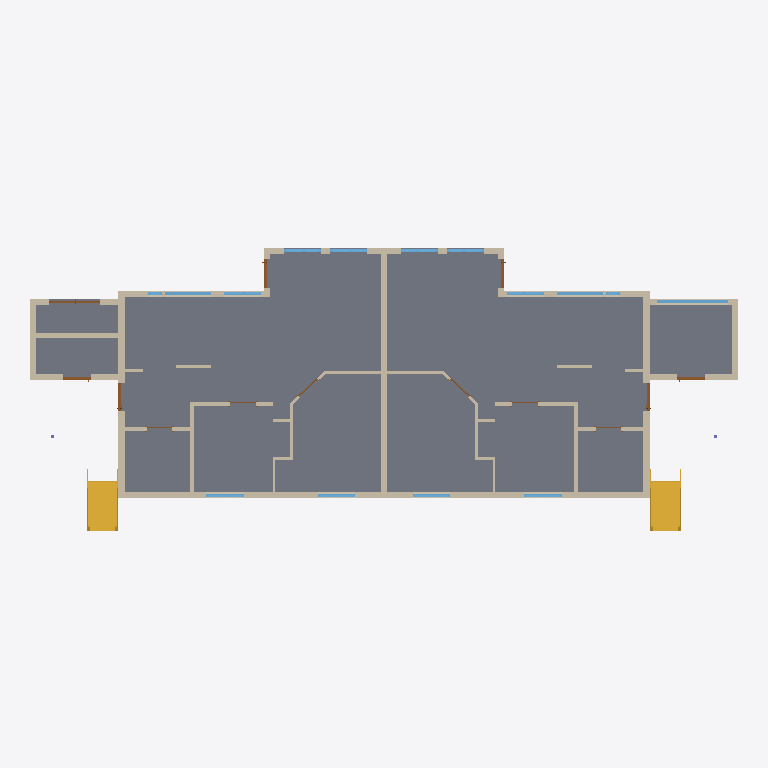
Plan cut of the same IFC building model at storey 'Level 1' (level 0.00 m, cut at 1.40 m), seen from above with north up, elements coloured by IFC class: 40 walls (beige), 15 windows (light blue), 13 doors (brown), 2 stairs (yellow), 1 slab (grey). Cut surfaces are drawn darker.
Extent 25.1 m × 10.4 m × 7.4 m (x, y, z). Storeys (3): Level 1 at 0.00 m; Level 2 at 2.62 m; Level 3 at 5.02 m. Elements (166): 83 IfcWall, 35 IfcWindow, 25 IfcDoor, 6 IfcSlab, 4 IfcLightFixture, 4 IfcRailing, 3 IfcRoof, 2 IfcColumn, 2 IfcCovering, 2 IfcStair.

HEADER;
FILE_DESCRIPTION(('ViewDefinition [ReferenceView_V1.2]','RevitIdentifiers [VersionGUID: 4f79b86d-5548-49ea-a90f-66fac9ad122c, NumberOfSaves: 26]','CoordinateReference [CoordinateBase: Shared Coordinates, ProjectSite: Default Site]','ExchangeRequirement [Architecture]'),'2;1');
FILE_NAME('0001','2025-05-03T14:29:27+01:00',(''),(''),'ODA SDAI 24.6','Autodesk Revit 24.2.0.63 (ENU) - IFC 24.2.0.63','');
FILE_SCHEMA(('IFC4'));
ENDSEC;
DATA;
#105=IFCPROJECT('0merF49115TeKkZbas99S0',#18,'0001',$,$,'Project Name','Project Status',(#100),#97);
#124=IFCSITE('0merF49115TeKkZbas99S2',#18,'Default',$,$,#123,$,$,.ELEMENT.,$,$,$,$,$);
#110=IFCBUILDING('0merF49115TeKkZbas99S1',#18,'',$,$,#108,$,'',.ELEMENT.,$,$,$);
#113=IFCBUILDINGSTOREY('3Zu5Bv0LOHrPC10026FoQQ',#18,'Level 1',$,'Level:8mm Head',#112,$,'Level 1',.ELEMENT.,0.0);
#117=IFCBUILDINGSTOREY('15Z0v90RiHrPC20026FoKR',#18,'Level 2',$,'Level:8mm Head',#116,$,'Level 2',.ELEMENT.,2620.0);
#121=IFCBUILDINGSTOREY('2$toAoCmH0Fw4ahfd5XGAB',#18,'Level 3',$,'Level:8mm Head',#120,$,'Level 3',.ELEMENT.,5020.0);
#9918=IFCSLAB('3J9cD3JWnAefXZ5RoucYBm',#18,'Floor:Generic 220mm:423575',$,'Floor:Generic 220mm',#9905,#9917,'423575',.FLOOR.);
#9368=IFCSTAIR('3J9cD3JWnAefXZ5RoucY7q',#18,'Assembled Stair:Stair:423315',$,'Assembled Stair:190mm max riser 250mm going',#9367,$,'423315',.STRAIGHT_RUN_STAIR.);
#9644=IFCSTAIR('3J9cD3JWnAefXZ5RoucY8w',#18,'Assembled Stair:Stair:423517',$,'Assembled Stair:190mm max riser 250mm going',#9643,$,'423517',.STRAIGHT_RUN_STAIR.);
#3443=IFCWALL('1z74eJHVXCXwuJZHgKc4cj',#18,'Basic Wall:Vägg220mm 2:410274',$,'Basic Wall:Vägg220mm 2',#3400,#3442,'410274',.NOTDEFINED.);
#190=IFCWALL('2k2B4rrzX7_fbKdUHaWEeI',#18,'Basic Wall:Vägg220mm 2:349785',$,'Basic Wall:Vägg220mm 2',#130,#189,'349785',.NOTDEFINED.);
#3519=IFCWALL('1z74eJHVXCXwuJZHgKc4ci',#18,'Basic Wall:Vägg220mm 2:410275',$,'Basic Wall:Vägg220mm 2',#3463,#3518,'410275',.NOTDEFINED.);
#272=IFCWALL('2k2B4rrzX7_fbKdUHaWEkO',#18,'Basic Wall:Vägg220mm 2:350163',$,'Basic Wall:Vägg220mm 2',#218,#271,'350163',.NOTDEFINED.);
#3591=IFCWALL('1z74eJHVXCXwuJZHgKc4ch',#18,'Basic Wall:Vägg220mm 2:410276',$,'Basic Wall:Vägg220mm 2',#3539,#3590,'410276',.NOTDEFINED.);
#344=IFCWALL('2k2B4rrzX7_fbKdUHaWEGd',#18,'Basic Wall:Vägg220mm 2:350316',$,'Basic Wall:Vägg220mm 2',#292,#343,'350316',.NOTDEFINED.);
#3663=IFCWALL('1z74eJHVXCXwuJZHgKc4cg',#18,'Basic Wall:Vägg220mm 2:410277',$,'Basic Wall:Vägg220mm 2',#3611,#3662,'410277',.NOTDEFINED.);
#1332=IFCWALL('3xh_P_Tl93GvVfj6xHn_us',#18,'Basic Wall:Vägg220mm 2:354621',$,'Basic Wall:Vägg220mm 2',#1290,#1331,'354621',.NOTDEFINED.);
#4568=IFCWALL('1z74eJHVXCXwuJZHgKc4cz',#18,'Basic Wall:Vägg220mm 2:410290',$,'Basic Wall:Vägg220mm 2',#4528,#4567,'410290',.NOTDEFINED.);
#1555=IFCWALL('215WjVRi95NB$ikLD9ub4d',#18,'Basic Wall:V7:356983',$,'Basic Wall:V7',#1550,#1554,'356983',.NOTDEFINED.);
#1270=IFCWALL('3xh_P_Tl93GvVfj6xHn_$J',#18,'Basic Wall:Vägg220mm 2:354520',$,'Basic Wall:Vägg220mm 2',#1226,#1269,'354520',.NOTDEFINED.);
#4508=IFCWALL('1z74eJHVXCXwuJZHgKc4c_',#18,'Basic Wall:Vägg220mm 2:410289',$,'Basic Wall:Vägg220mm 2',#4463,#4507,'410289',.NOTDEFINED.);
#1075=IFCWALL('3xh_P_Tl93GvVfj6xHn_DL',#18,'Basic Wall:V2:353374',$,'Basic Wall:V2',#1070,#1074,'353374',.NOTDEFINED.);
#4348=IFCWALL('1z74eJHVXCXwuJZHgKc4cW',#18,'Basic Wall:V2:410287',$,'Basic Wall:V2',#4343,#4347,'410287',.NOTDEFINED.);
#4631=IFCWALL('1z74eJHVXCXwuJZHgKc4cy',#18,'Basic Wall:Vägg220mm 2:410291',$,'Basic Wall:Vägg220mm 2',#4588,#4630,'410291',.NOTDEFINED.);
#476=IFCWALL('2k2B4rrzX7_fbKdUHaWEKM',#18,'Basic Wall:Vägg220mm 2:350557',$,'Basic Wall:Vägg220mm 2',#428,#475,'350557',.NOTDEFINED.);
#1046=IFCWALL('3xh_P_Tl93GvVfj6xHn_J$',#18,'Basic Wall:Vägg150mm:353268',$,'Basic Wall:Vägg150mm',#1001,#1045,'353268',.NOTDEFINED.);
#4323=IFCWALL('1z74eJHVXCXwuJZHgKc4cX',#18,'Basic Wall:Vägg150mm:410286',$,'Basic Wall:Vägg150mm',#4279,#4322,'410286',.NOTDEFINED.);
#3794=IFCWALL('1z74eJHVXCXwuJZHgKc4ce',#18,'Basic Wall:Vägg220mm 2:410279',$,'Basic Wall:Vägg220mm 2',#3747,#3793,'410279',.NOTDEFINED.);
#8790=IFCWINDOW('2$toAoCmH0Fw4ahfd5XHiA',#18,'1-luft:F15:413470',$,'1-luft:F15',#13542,#8786,'413470',509.9999999999986,2510.0,.WINDOW.,.NOTDEFINED.,$);
#1395=IFCWALL('3xh_P_Tl93GvVfj6xHn_wB',#18,'Basic Wall:Vägg220mm 2:354688',$,'Basic Wall:Vägg220mm 2',#1352,#1394,'354688',.NOTDEFINED.);
#501=IFCWALL('2k2B4rrzX7_fbKdUHaWEQk',#18,'Basic Wall:V1:350949',$,'Basic Wall:V1',#496,#500,'350949',.NOTDEFINED.);
#3819=IFCWALL('1z74eJHVXCXwuJZHgKc4cd',#18,'Basic Wall:V1:410280',$,'Basic Wall:V1',#3814,#3818,'410280',.NOTDEFINED.);
#601=IFCWALL('2k2B4rrzX7_fbKdUHaWETr',#18,'Basic Wall:V1:351038',$,'Basic Wall:V1',#596,#600,'351038',.NOTDEFINED.);
#3888=IFCWALL('1z74eJHVXCXwuJZHgKc4cc',#18,'Basic Wall:V1:410281',$,'Basic Wall:V1',#3883,#3887,'410281',.NOTDEFINED.);
#1153=IFCWALL('3xh_P_Tl93GvVfj6xHn_3j',#18,'Basic Wall:V5:354278',$,'Basic Wall:V5',#1148,#1152,'354278',.NOTDEFINED.);
#4408=IFCWALL('1z74eJHVXCXwuJZHgKc4c$',#18,'Basic Wall:V5:410288',$,'Basic Wall:V5',#4403,#4407,'410288',.NOTDEFINED.);
#3229=IFCWINDOW('1z74eJHVXCXwuJZHgKc4jg',#18,'1-luft:F7:409701',$,'1-luft:F7',#13047,#3225,'409701',509.999999999999,1610.0,.WINDOW.,.NOTDEFINED.,$);
#5261=IFCWINDOW('1z74eJHVXCXwuJZHgKc4dC',#18,'1-luft:F7:410307',$,'1-luft:F7',#13357,#5257,'410307',509.999999999999,1609.9999999999998,.WINDOW.,.NOTDEFINED.,$);
#2987=IFCWINDOW('1z74eJHVXCXwuJZHgKc11F',#18,'2-luft:F3:400192',$,'2-luft:F3',#12964,#2983,'400192',1409.9999999999961,1310.0000000000011,.WINDOW.,.NOTDEFINED.,$);
#5022=IFCWINDOW('1z74eJHVXCXwuJZHgKc4dF',#18,'2-luft:F3:410304',$,'2-luft:F3',#13273,#5018,'410304',1409.9999999999961,1309.9999999999995,.WINDOW.,.NOTDEFINED.,$);
#2876=IFCWINDOW('1z74eJHVXCXwuJZHgKc166',#18,'2-luft:F3:400009',$,'2-luft:F3',#12943,#2872,'400009',1409.9999999999961,1309.9999999999989,.WINDOW.,.NOTDEFINED.,$);
#3252=IFCWINDOW('1z74eJHVXCXwuJZHgKc4e5',#18,'2-luft:F3:409866',$,'2-luft:F3',#13068,#3248,'409866',1409.9999999999961,1310.0000000000011,.WINDOW.,.NOTDEFINED.,$);
#3360=IFCWINDOW('1z74eJHVXCXwuJZHgKc4a9',#18,'2-luft:F5:410118',$,'2-luft:F5',#13110,#3356,'410118',2109.9999999999964,1310.0,.WINDOW.,.NOTDEFINED.,$);
#3383=IFCWINDOW('1z74eJHVXCXwuJZHgKc4aq',#18,'2-luft:F5:410171',$,'2-luft:F5',#13131,#3379,'410171',2109.9999999999964,1309.9999999999989,.WINDOW.,.NOTDEFINED.,$);
#5001=IFCWINDOW('1z74eJHVXCXwuJZHgKc4cm',#18,'2-luft:F3:410303',$,'2-luft:F3',#13252,#4997,'410303',1409.9999999999961,1309.9999999999995,.WINDOW.,.NOTDEFINED.,$);
#5283=IFCWINDOW('1z74eJHVXCXwuJZHgKc4dB',#18,'2-luft:F3:410308',$,'2-luft:F3',#13378,#5279,'410308',1409.9999999999961,1309.9999999999995,.WINDOW.,.NOTDEFINED.,$);
#5391=IFCWINDOW('1z74eJHVXCXwuJZHgKc4dA',#18,'2-luft:F5:410309',$,'2-luft:F5',#13419,#5387,'410309',2109.9999999999964,1310.0,.WINDOW.,.NOTDEFINED.,$);
#5413=IFCWINDOW('1z74eJHVXCXwuJZHgKc4d9',#18,'2-luft:F5:410310',$,'2-luft:F5',#13440,#5409,'410310',2109.9999999999964,1309.9999999999995,.WINDOW.,.NOTDEFINED.,$);
#1420=IFCWALL('3xh_P_Tl93GvVfj6xHn_qk',#18,'Basic Wall:V3:354853',$,'Basic Wall:V3',#1415,#1419,'354853',.NOTDEFINED.);
#2471=IFCDOOR('1GsT__gjzFpAnaHdiahwsX',#18,'Pard_rr:YPD18:390437',$,'Pard_rr:YPD18',#13231,#2467,'390437',2110.0,1810.0,.DOOR.,.NOTDEFINED.,$);
#4656=IFCWALL('1z74eJHVXCXwuJZHgKc4cx',#18,'Basic Wall:V3:410292',$,'Basic Wall:V3',#4651,#4655,'410292',.NOTDEFINED.);
#2153=IFCDOOR('1GsT__gjzFpAnaHdiahvZ8',#18,'Enkeld_rr:YD10a:376908',$,'Enkeld_rr:YD10a',#13005,#2149,'376908',2100.0000000000105,1010.0,.DOOR.,.NOTDEFINED.,$);
#2760=IFCDOOR('1GsT__gjzFpAnaHdiahwrb',#18,'Enkeld_rr:YD10a:390625',$,'Enkeld_rr:YD10a',#13089,#2756,'390625',2100.0000000000105,1010.0,.DOOR.,.NOTDEFINED.,$);
#4941=IFCDOOR('1z74eJHVXCXwuJZHgKc4cq',#18,'Enkeld_rr:YD10a:410299',$,'Enkeld_rr:YD10a',#13315,#4937,'410299',2100.0000000000105,1010.0,.DOOR.,.NOTDEFINED.,$);
#4981=IFCDOOR('1z74eJHVXCXwuJZHgKc4cn',#18,'Enkeld_rr:YD10a:410302',$,'Enkeld_rr:YD10a',#13398,#4977,'410302',2100.0000000000105,1010.0,.DOOR.,.NOTDEFINED.,$);
#2176=IFCDOOR('1GsT__gjzFpAnaHdiahvbb',#18,'Enkeld_rr:YD10a:377313',$,'Enkeld_rr:YD10a',#13211,#2172,'377313',2100.0000000000105,1010.0,.DOOR.,.NOTDEFINED.,$);
#4961=IFCDOOR('1z74eJHVXCXwuJZHgKc4cp',#18,'Enkeld_rr:YD10a:410300',$,'Enkeld_rr:YD10a',#13521,#4957,'410300',2100.0000000000105,1010.000000000001,.DOOR.,.NOTDEFINED.,$);
#408=IFCWALL('2k2B4rrzX7_fbKdUHaWEI7',#18,'Basic Wall:Vägg220mm 2:350412',$,'Basic Wall:Vägg220mm 2',#364,#407,'350412',.NOTDEFINED.);
#3727=IFCWALL('1z74eJHVXCXwuJZHgKc4cf',#18,'Basic Wall:Vägg220mm 2:410278',$,'Basic Wall:Vägg220mm 2',#3683,#3726,'410278',.NOTDEFINED.);
#869=IFCWALL('3xh_P_Tl93GvVfj6xHn_Qm',#18,'Basic Wall:V1:352699',$,'Basic Wall:V1',#864,#868,'352699',.NOTDEFINED.);
#4156=IFCWALL('1z74eJHVXCXwuJZHgKc4cZ',#18,'Basic Wall:V1:410284',$,'Basic Wall:V1',#4151,#4155,'410284',.NOTDEFINED.);
#800=IFCWALL('3xh_P_Tl93GvVfj6xHn_P5',#18,'Basic Wall:V1:352590',$,'Basic Wall:V1',#795,#799,'352590',.NOTDEFINED.);
#1486=IFCWALL('3xh_P_Tl93GvVfj6xHn_eZ',#18,'Basic Wall:V1:355624',$,'Basic Wall:V1',#1481,#1485,'355624',.NOTDEFINED.);
#4087=IFCWALL('1z74eJHVXCXwuJZHgKc4ca',#18,'Basic Wall:V1:410283',$,'Basic Wall:V1',#4082,#4086,'410283',.NOTDEFINED.);
#4707=IFCWALL('1z74eJHVXCXwuJZHgKc4cw',#18,'Basic Wall:V1:410293',$,'Basic Wall:V1',#4702,#4706,'410293',.NOTDEFINED.);
#976=IFCWALL('3xh_P_Tl93GvVfj6xHn_GX',#18,'Basic Wall:wood:353066',$,'Basic Wall:wood',#933,#975,'353066',.NOTDEFINED.);
#4259=IFCWALL('1z74eJHVXCXwuJZHgKc4cY',#18,'Basic Wall:wood:410285',$,'Basic Wall:wood',#4220,#4258,'410285',.NOTDEFINED.);
#691=IFCWALL('3xh_P_Tl93GvVfj6xHnzlV',#18,'Basic Wall:V1:351444',$,'Basic Wall:V1',#686,#690,'351444',.NOTDEFINED.);
#3978=IFCWALL('1z74eJHVXCXwuJZHgKc4cb',#18,'Basic Wall:V1:410282',$,'Basic Wall:V1',#3973,#3977,'410282',.NOTDEFINED.);
#1743=IFCDOOR('215WjVRi95NB$ikLD9ue9i',#18,'M_Single-Flush:D9a:368956',$,'M_Single-Flush:D9a',#13151,#1738,'368956',2100.0,900.0000000000001,.DOOR.,.SINGLE_SWING_RIGHT.,$);
#3148=IFCWINDOW('1z74eJHVXCXwuJZHgKc4i1',#18,'1-luft:F6:409614',$,'1-luft:F6',#13026,#3144,'409614',1210.0000000000018,510.000000000001,.WINDOW.,.NOTDEFINED.,$);
#4809=IFCDOOR('1z74eJHVXCXwuJZHgKc4ct',#18,'M_Single-Flush:D9a:410296',$,'M_Single-Flush:D9a',#13460,#4804,'410296',2100.0,899.9999999999995,.DOOR.,.SINGLE_SWING_RIGHT.,$);
#5181=IFCWINDOW('1z74eJHVXCXwuJZHgKc4dD',#18,'1-luft:F6:410306',$,'1-luft:F6',#13336,#5177,'410306',1210.0000000000018,510.00000000000074,.WINDOW.,.NOTDEFINED.,$);
#1800=IFCDOOR('215WjVRi95NB$ikLD9ue6c',#18,'M_Single-Flush:D9a:369398',$,'M_Single-Flush:D9a',#13171,#1796,'369398',2100.0,899.999999999999,.DOOR.,.SINGLE_SWING_RIGHT.,$);
#4863=IFCDOOR('1z74eJHVXCXwuJZHgKc4cs',#18,'M_Single-Flush:D9a:410297',$,'M_Single-Flush:D9a',#13480,#4859,'410297',2100.0,900.0000000000001,.DOOR.,.SINGLE_SWING_LEFT.,$);
#1856=IFCDOOR('215WjVRi95NB$ikLD9ue0P',#18,'M_Single-Flush:D9a:369481',$,'M_Single-Flush:D9a',#13191,#1852,'369481',2100.0,899.999999999999,.DOOR.,.SINGLE_SWING_LEFT.,$);
#4919=IFCDOOR('1z74eJHVXCXwuJZHgKc4cr',#18,'M_Single-Flush:D9a:410298',$,'M_Single-Flush:D9a',#13500,#4915,'410298',2100.0,900.0000000000001,.DOOR.,.SINGLE_SWING_RIGHT.,$);
ENDSEC;